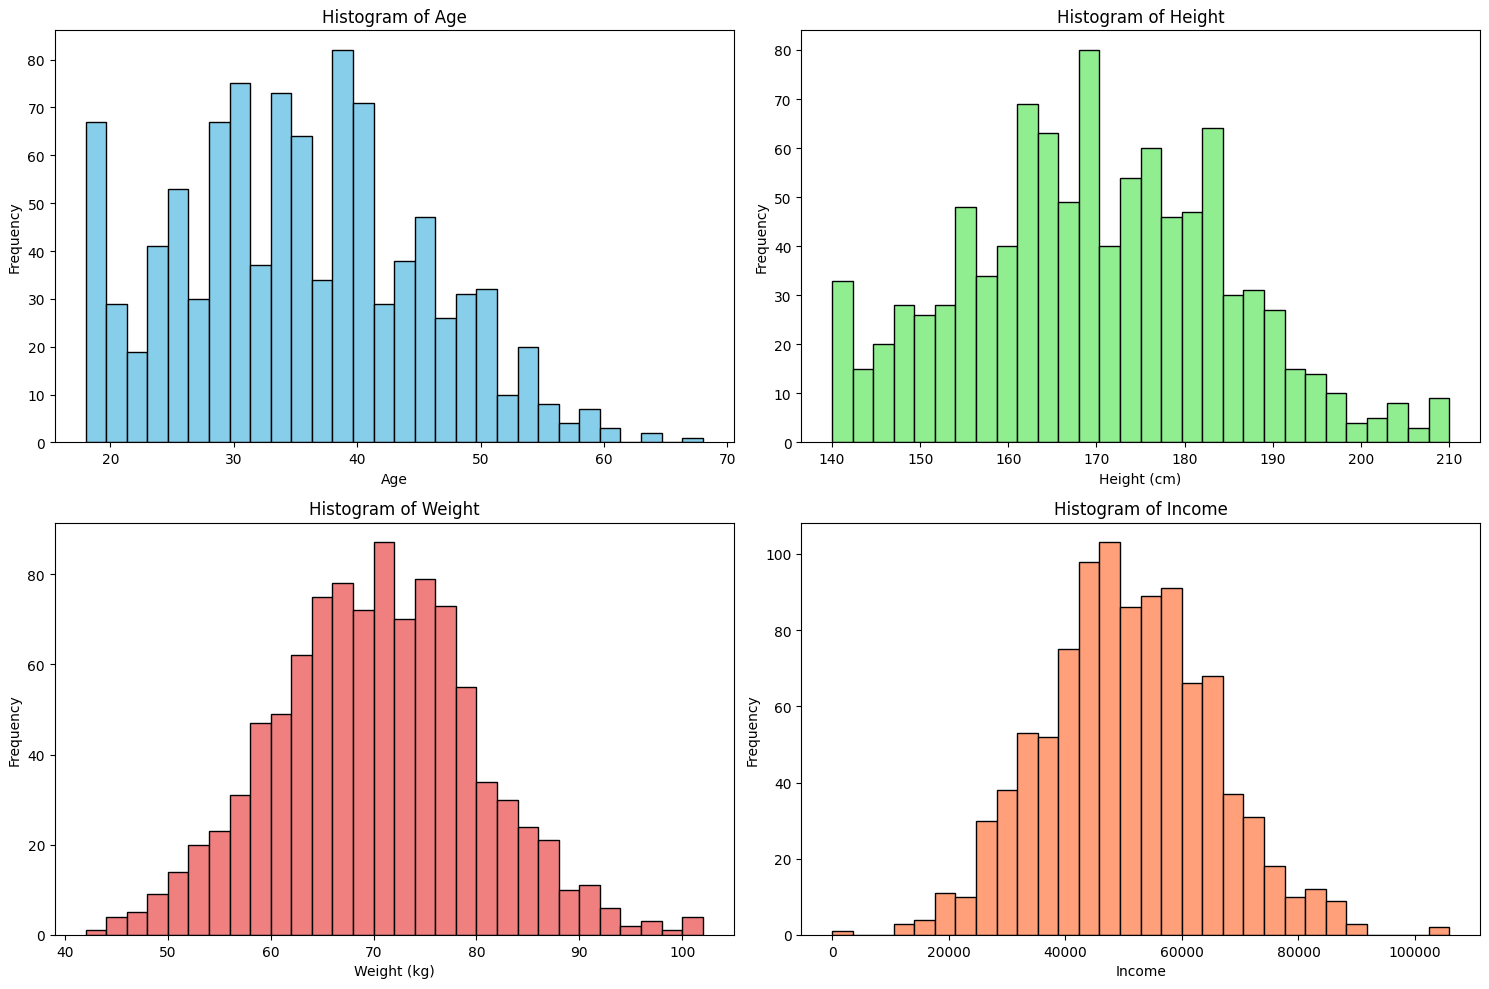
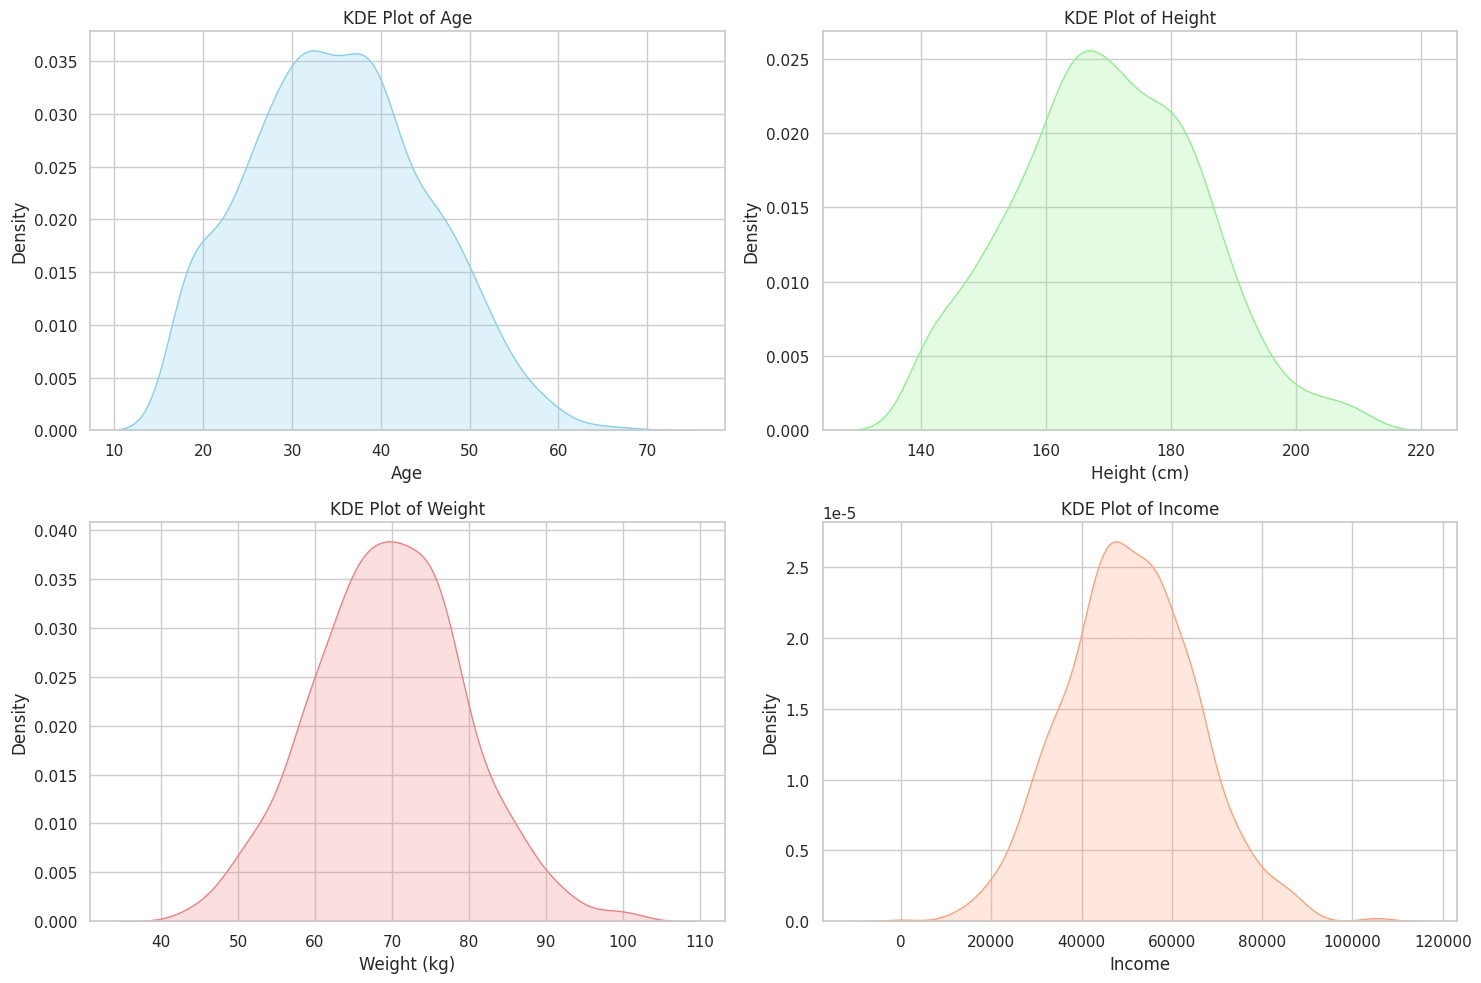
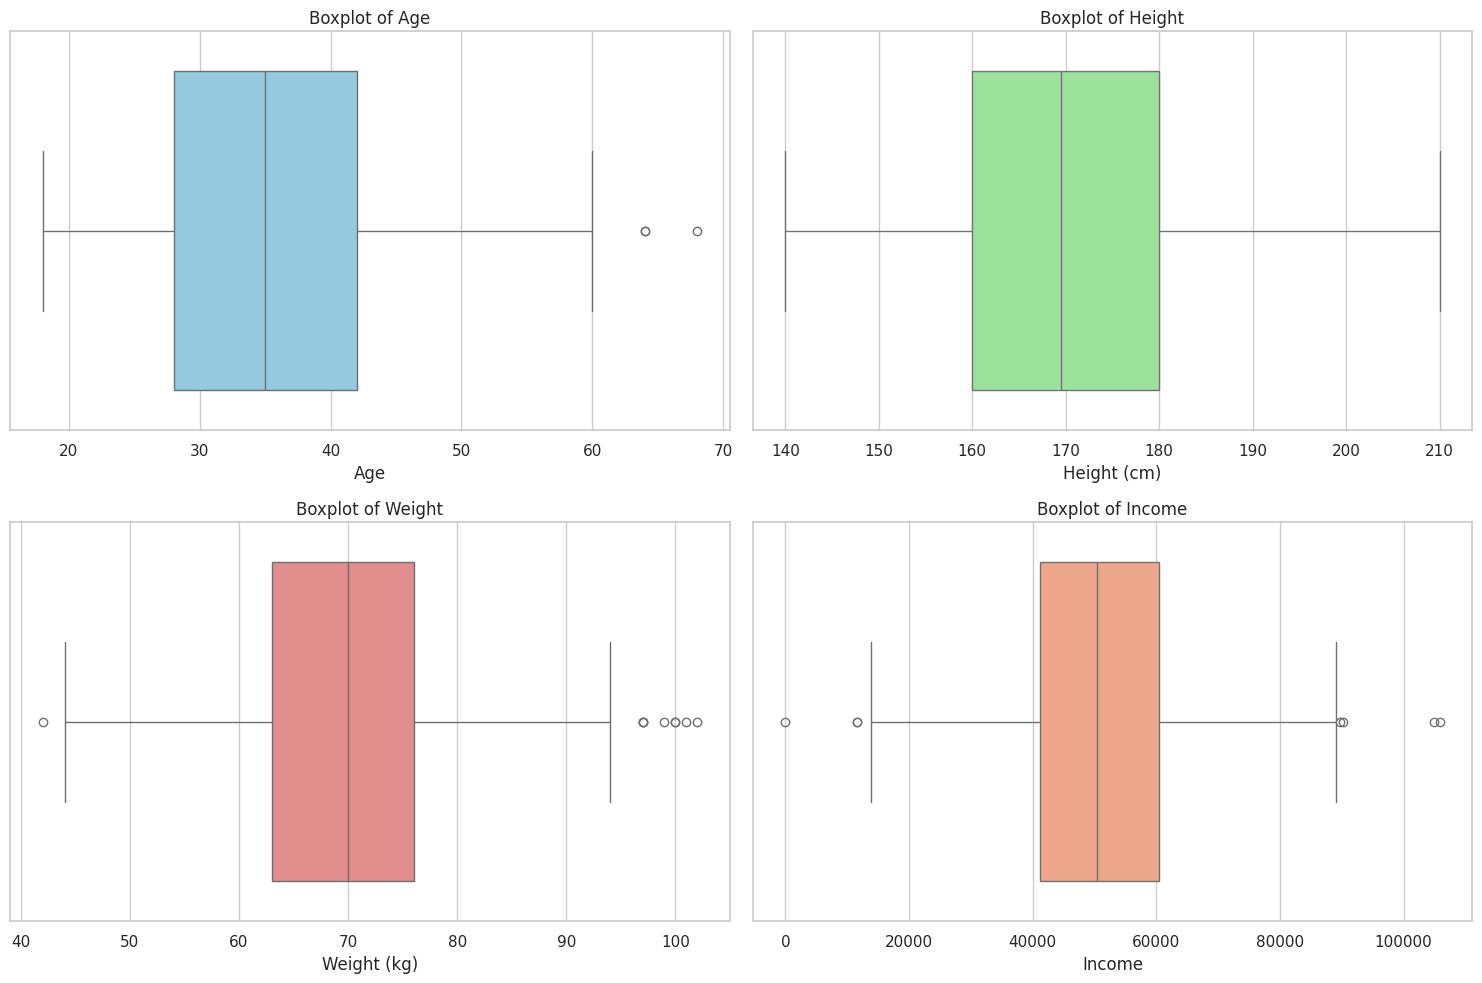
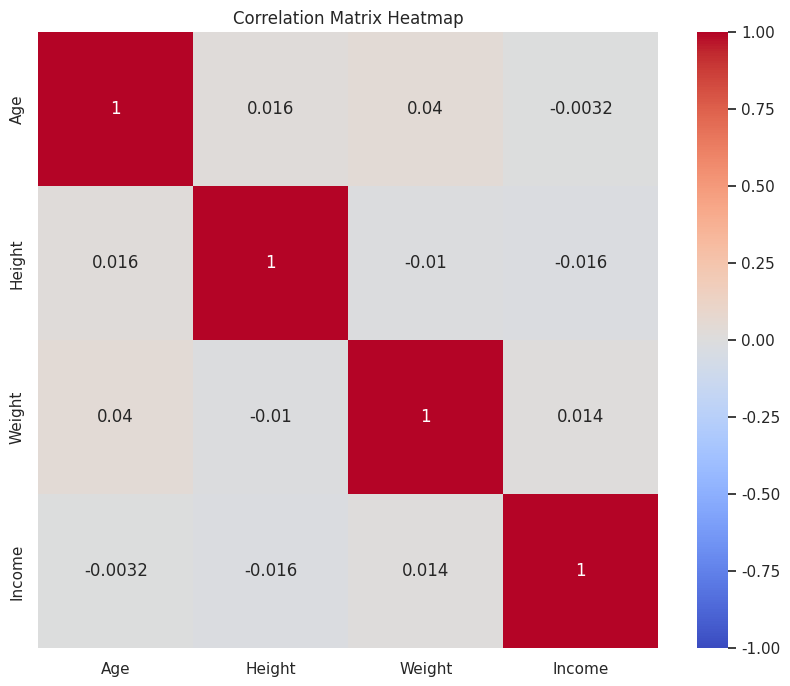

Write the Python code that produced these figures, in order.
##Part 1
##Data Generation 
import numpy as np
import pandas as pd
import seaborn as sns
import matplotlib.pyplot as plt
from scipy.stats import ttest_ind

# Number of samples
num_samples = 1000

# Generate normally distributed data for age, height, weight, and income
ages = np.random.normal(35, 10, size=num_samples).astype(int)
# Ensure ages are within a realistic range (e.g., 18 to 70)
ages = np.clip(ages, 18, 70)

height = np.random.normal(170, 15, size=num_samples).astype(int)
# Ensure heights are within a realistic range (e.g., 140 to 210)
height = np.clip(height, 140, 210)

weight = np.random.normal(70, 10, size=num_samples).astype(int)
# Ensure weights are within a realistic range (e.g., 40 to 150)
weight = np.clip(weight, 40, 150)

income = np.random.normal(50000, 15000, size=num_samples).astype(int)
# Ensure incomes are within a realistic range (e.g., 0 to 200000)
income = np.clip(income, 0, 200000)

# Generate categorical feature
gender = np.random.choice(['Male', 'Female'], size=num_samples, p=[0.5, 0.5])

# Create a DataFrame with the new features
data_new = pd.DataFrame({
    'Age': ages,
    'Height': height,
    'Weight': weight,
    'Gender': gender,
    'Income': income
})

# Display the first few rows of the new dataset
print(data_new.head())

## Part 6 
## Hypothesis testing 

income_male = data_new[data_new['Gender'] == 'Male']['Income']
income_female = data_new[data_new['Gender'] == 'Female']['Income']

t_stat, p_value = ttest_ind(income_male, income_female)

# Display the t-statistic and p-value
print(f"T-Statistic: {t_stat}")
print(f"P-Value: {p_value}")

# Interpretation of the results
if p_value < 0.05:
    print("There is a significant difference in Income between Male and Female.")
else:
    print("There is no significant difference in Income between Male and Female.")


## Part 2 
## Descriptive Statistics
# Calculate mean, median, standard deviation, and variance for Age, Height, Weight, and Income
statistics = pd.DataFrame({
    'Mean': data_new[['Age', 'Height', 'Weight', 'Income']].mean(),
    'Median': data_new[['Age', 'Height', 'Weight', 'Income']].median(),
    'Standard Deviation': data_new[['Age', 'Height', 'Weight', 'Income']].std(),
    'Variance': data_new[['Age', 'Height', 'Weight', 'Income']].var()
})

# Calculate the mode for Gender
gender_mode = data_new['Gender'].mode()[0]

# Display the statistics
print(statistics)
print(f"Mode for Gender: {gender_mode}")

## Part 3 
## Data Visualization 
# Plot histograms for Age, Height, Weight, and Income

plt.figure(figsize=(15, 10))

plt.subplot(2, 2, 1)
plt.hist(data_new['Age'], bins=30, color='skyblue', edgecolor='black')

plt.title('Histogram of Age')
plt.xlabel('Age')
plt.ylabel('Frequency')

plt.subplot(2, 2, 2)
plt.hist(data_new['Height'], bins=30, color='lightgreen', edgecolor='black')
plt.title('Histogram of Height')
plt.xlabel('Height (cm)')
plt.ylabel('Frequency')

plt.subplot(2, 2, 3)
plt.hist(data_new['Weight'], bins=30, color='lightcoral', edgecolor='black')
plt.title('Histogram of Weight')
plt.xlabel('Weight (kg)')
plt.ylabel('Frequency')

plt.subplot(2, 2, 4)
plt.hist(data_new['Income'], bins=30, color='lightsalmon', edgecolor='black')
plt.title('Histogram of Income')
plt.xlabel('Income')
plt.ylabel('Frequency')

plt.tight_layout()
plt.show()

## Using KDE Plots 
# Set the aesthetic style of the plots
sns.set(style="whitegrid")

# Create KDE plots for Age, Height, Weight, and Income
plt.figure(figsize=(15, 10))

plt.subplot(2, 2, 1)
sns.kdeplot(data=data_new['Age'], fill=True, color="skyblue")
plt.title('KDE Plot of Age')
plt.xlabel('Age')
plt.ylabel('Density')

plt.subplot(2, 2, 2)
sns.kdeplot(data=data_new['Height'], fill=True, color="lightgreen")
plt.title('KDE Plot of Height')
plt.xlabel('Height (cm)')
plt.ylabel('Density')

plt.subplot(2, 2, 3)
sns.kdeplot(data=data_new['Weight'], fill=True, color="lightcoral")
plt.title('KDE Plot of Weight')
plt.xlabel('Weight (kg)')
plt.ylabel('Density')

plt.subplot(2, 2, 4)
sns.kdeplot(data=data_new['Income'], fill=True, color="lightsalmon")
plt.title('KDE Plot of Income')
plt.xlabel('Income')
plt.ylabel('Density')

plt.tight_layout()
plt.show()

## Part 5 
## Boxplots to identify outliers 
# Set the aesthetic style of the plots
sns.set(style="whitegrid")

# Create boxplots for Age, Height, Weight, and Income
plt.figure(figsize=(15, 10))

plt.subplot(2, 2, 1)
sns.boxplot(x=data_new['Age'], color="skyblue")
plt.title('Boxplot of Age')
plt.xlabel('Age')

plt.subplot(2, 2, 2)
sns.boxplot(x=data_new['Height'], color="lightgreen")
plt.title('Boxplot of Height')
plt.xlabel('Height (cm)')

plt.subplot(2, 2, 3)
sns.boxplot(x=data_new['Weight'], color="lightcoral")
plt.title('Boxplot of Weight')
plt.xlabel('Weight (kg)')

plt.subplot(2, 2, 4)
sns.boxplot(x=data_new['Income'], color="lightsalmon")
plt.title('Boxplot of Income')
plt.xlabel('Income')

plt.tight_layout()
plt.show()

#Part6 
## Correlation Analysis 
# Calculate the Pearson correlation coefficient
correlation_matrix = data_new[['Age', 'Height', 'Weight', 'Income']].corr()

# Display the correlation matrix
print(correlation_matrix)

# Visualize the correlation matrix using a heatmap
plt.figure(figsize=(10, 8))
sns.heatmap(correlation_matrix, annot=True, cmap='coolwarm', vmin=-1, vmax=1)
plt.title('Correlation Matrix Heatmap')
plt.show()


